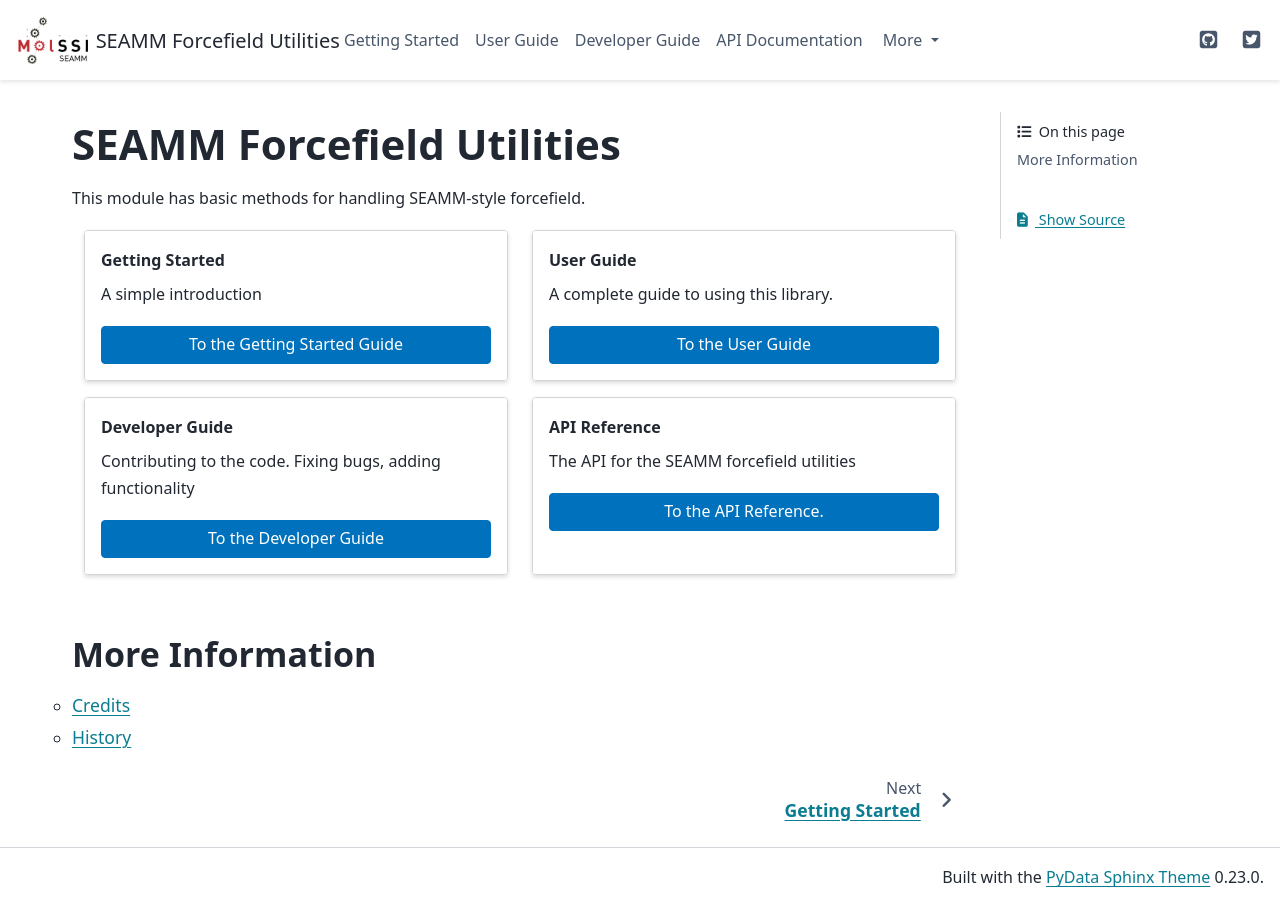

repository: molssi-seamm/seamm_ff_util · page: index.html · generator: sphinx

==========================
SEAMM Forcefield Utilities
==========================

This module has basic methods for handling SEAMM-style forcefield.

.. grid:: 1 1 2 2

   .. grid-item-card:: Getting Started
      :margin: 0 3 0 0

      A simple introduction

      .. button-link:: ./getting_started/index.html
	 :color: primary
	 :expand:

         To the Getting Started Guide

   .. grid-item-card::  User Guide
      :margin: 0 3 0 0

      A complete guide to using this library.

      .. button-link:: ./user_guide/index.html
	 :color: primary
	 :expand:

         To the User Guide

   .. grid-item-card::  Developer Guide
      :margin: 0 3 0 0

      Contributing to the code. Fixing bugs, adding functionality

      .. button-link:: ./developer_guide/index.html
	 :color: primary
	 :expand:

         To the Developer Guide

   .. grid-item-card:: API Reference
      :margin: 0 3 0 0

      The API for the SEAMM forcefield utilities

      .. button-link:: ./api/index.html
	 :color: primary
	 :expand:

	 To the API Reference.


.. toctree::
   :hidden:
   :maxdepth: 1
   :titlesonly:

   getting_started/index
   user_guide/index
   developer_guide/index
   api/index

More Information
================
.. toctree::
   :maxdepth: 1
   :titlesonly:

   authors
   history
